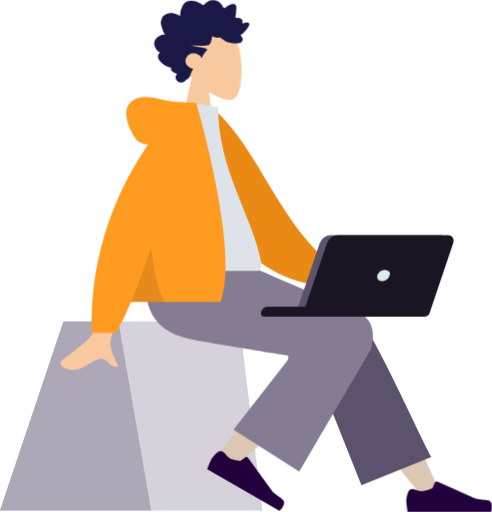
t = 0.00 s
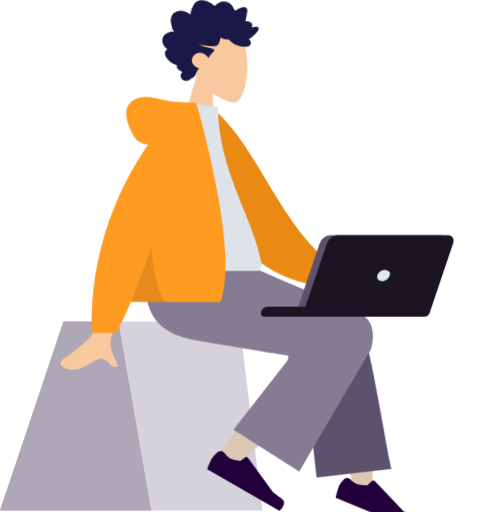
t = 1.30 s
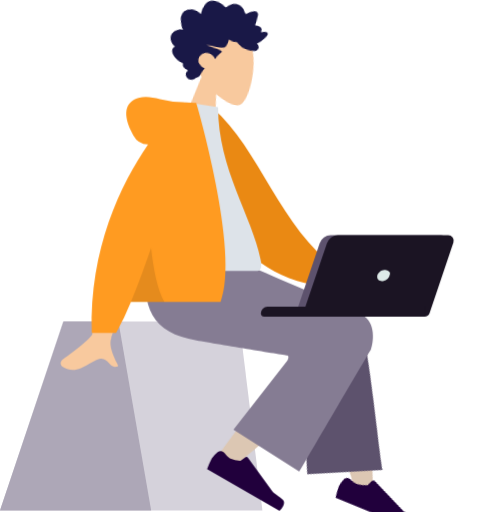
t = 2.70 s
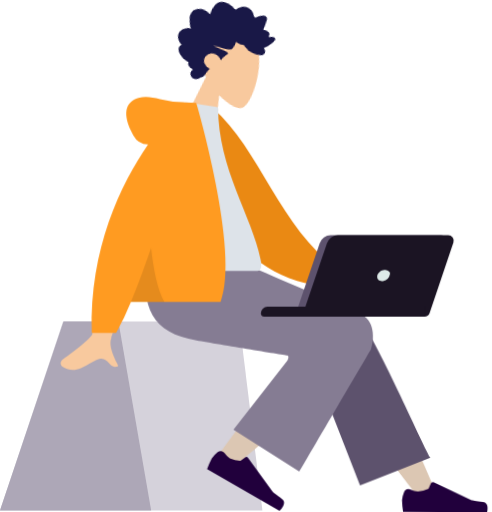
t = 4.30 s
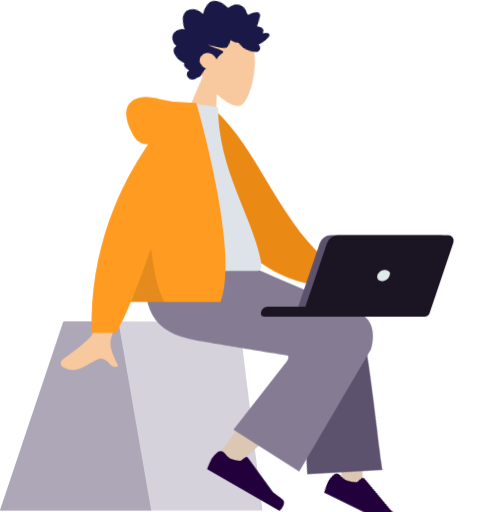
t = 5.50 s
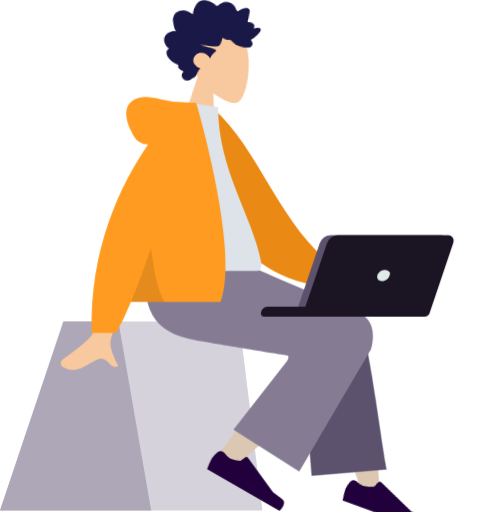
t = 6.80 s

The animated SVG that drew these frames (rendered in a browser with its animation timeline set to each time). Animation: 3 CSS @keyframes rules; one cycle of 8.30 s, repeats indefinitely.

<svg id="animation-character--one" class="animated-svg--character" xmlns="http://www.w3.org/2000/svg" width="260" height="270" viewBox="0 0 208.13 216.51">
	<defs>
		<style type="text/css"><![CDATA[
#animation-character--one #head, #animation-character--one #trouser_leg, #animation-character--one #leg-obj {
  transform-origin: top;
  transform-box: fill-box;
  animation-timing-function: ease-in-out;
  animation-duration: 4s;
  animation-iteration-count: infinite;
}
#animation-character--one #leg-obj {
  animation-name: leg-dangle;
}
#animation-character--one #trouser_leg {
  animation-name: leg-dangle--tl;
  animation-delay: 0.1s;
}
#animation-character--one #head {
  animation-name: head-nod;
  transform-origin: bottom;
  animation-delay: 0.3s;
  animation-duration: 8s;
}

@keyframes leg-dangle {
  0% {
    transform: rotate(0deg);
  }
  50% {
    transform: rotate(30deg);
  }
  100% {
    transform: rotate(0deg);
  }
}
@keyframes leg-dangle--tl {
  0% {
    transform: rotate(0deg);
  }
  50% {
    transform: rotate(23deg);
  }
  100% {
    transform: rotate(0deg);
  }
}
@keyframes head-nod {
  0% {
    transform: rotate(0deg);
  }
  25%, 35% {
    transform: rotate(10deg);
  }
  55% {
    transform: rotate(15deg);
  }
  75% {
    transform: rotate(7deg);
  }
  100% {
    transform: rotate(0deg);
  }
}

/*# sourceMappingURL=tmp-animation-character--one.css.map */

		]]></style>
	</defs>
	<path d="M26.66,136.08h74.57L111,216H0Z" transform="translate(0 -0.13)" style="fill: #d5d2db;fill-rule: evenodd"/>
	<path d="M26.92,136.08H50.08L63.94,216H0Z" transform="translate(0 -0.13)" style="fill: #ada7b7;fill-rule: evenodd"/>
	<g id="head" class="animated">
		<path id="face" d="M88.36,39.06c4.06,2.44,8,3.63,9.93,3.14,4.7-1.2,5.13-18.35,1.49-25.11s-22.33-9.7-23.27,3.69C76.18,25.43,78.14,29.57,81,33l-5.18,24.1H90.91Z" transform="translate(0 -0.13)" style="fill: #f8c99e;fill-rule: evenodd"/>
		<path id="hair" d="M69.86,14.71a4.62,4.62,0,0,1-1-1.77,20.22,20.22,0,0,1-.61-2,4.46,4.46,0,0,1,.67-4A4.61,4.61,0,0,1,72,5.59a5.45,5.45,0,0,1,2.16.27c.69.23,1.29.68,2,1a8.66,8.66,0,0,1,1-4.29A4.35,4.35,0,0,1,80.34.45a6.31,6.31,0,0,1,3.88.79,9.68,9.68,0,0,1,.88.52,2.45,2.45,0,0,0,.77.43c.32.07.47-.11.67-.34a4.9,4.9,0,0,1,.8-.71A4.62,4.62,0,0,1,91.7.39a4,4,0,0,1,1.78,1.28c.41.54.7,1.38,1.26,1.75.24.16.4,0,.62-.2s.64-.49,1-.72a4.44,4.44,0,0,1,1.49-.67c.79-.19,1.87-.14,2.1.88a4.31,4.31,0,0,1,0,1.19l-.12,1.6a11.93,11.93,0,0,1-.16,1.2,1.77,1.77,0,0,0-.08.82c.12.26.64.11.87.12a3.41,3.41,0,0,1,1.29.29,1.39,1.39,0,0,1,.79.72,1.31,1.31,0,0,1,0,.68,2.05,2.05,0,0,0,0,.7c.59-.29,2.65-.94,2.91.13a1.64,1.64,0,0,1-.26,1.05,8,8,0,0,1-1,1.46,12.74,12.74,0,0,1-2.55,2.48,1.68,1.68,0,0,1,.43,2.81,2,2,0,0,1-1.52.44,3.7,3.7,0,0,0-.63,0,1.39,1.39,0,0,1-.29.1,8.37,8.37,0,0,1-2.33-.3,7.73,7.73,0,0,1-3.57-1.86,1.07,1.07,0,0,0-.83-.38c-.3,0-.6.08-.91.09a6.43,6.43,0,0,1-2.29-.64A8.61,8.61,0,0,1,89,18.41c-.33.75-1,.86-1.74.92-2.23.21-4.46,0-6.69,0,2.16.49,4.39.69,6.53,1.27,1,.25.23.91-.19,1.36a8,8,0,0,0-1.54,2.63,4.66,4.66,0,0,0-4.57-1.86,3.27,3.27,0,0,0-1.94,4.72,6,6,0,0,0,2.92,1.87c-.8.82-1,2-1.47,3.07a2.17,2.17,0,0,1-1.09,1.26,1.19,1.19,0,0,0-.58.23c-.19.2-.24.42-.48.59a2.71,2.71,0,0,1-3.35-.26,2.19,2.19,0,0,1,.07-2.87c-1-.43-2.92-1-2.51-2.6-2.24-.15-7.69-3.79-4.68-6.45C66,21.33,64.52,19.05,65.58,17a5.12,5.12,0,0,1,4.28-2.33" transform="translate(0 -0.13)" style="fill: #191847;fill-rule: evenodd"/>
	</g>
	<path d="M91.56,193.79c4.48-6.53,20.8-28.48,29.68-37.56,2.55-2.61,5.05-5.12,7.4-7.45,7-6.94,21,4.72,14,11-17.41,15.74-42.81,37-44.93,38.88C94.69,201.36,88.74,197.89,91.56,193.79Z" transform="translate(0 -0.13)" style="fill: #dcc7b3;fill-rule: evenodd"/>
	<path d="M95,191.75a2,2,0,0,0-2.94-.38A13.13,13.13,0,0,0,89.59,194a39.63,39.63,0,0,0-2,4.56l30.65,17.65s3.48-3.26,1.08-5-3.94-3-3.94-3L105,193.85a1,1,0,0,0-1.42-.2l-1.89,1.45A14.2,14.2,0,0,1,97.2,194,9.45,9.45,0,0,1,95,191.75Z" transform="translate(0 -0.13)" style="fill: #21003c;fill-rule: evenodd"/>
	<g id="leg-obj" class="animated">
		<path id="leg" d="M178.23,209.76q-18.55-22.6-25.11-33.51c-7.49-12.45-13.61-23.53-15.54-27.77-4.61-10.09,10.61-14.82,14-10.11q7.81,10.69,33.4,67.27Z" transform="translate(0 -0.13)" style="fill: #dcc7b3;fill-rule: evenodd"/>
		<path id="foot" d="M175.39,207.12a2,2,0,0,0-2.73,1.14,13,13,0,0,0-.81,3.44,39.86,39.86,0,0,0,.57,4.94h35.39s1.38-4.55-1.59-4.91-4.94-.65-4.94-.65l-16.1-7.16a1,1,0,0,0-1.33.53l-.91,2.2a14.24,14.24,0,0,1-4.47,1.28A9.73,9.73,0,0,1,175.39,207.12Z" transform="translate(0 -0.13)" style="fill: #21003c;fill-rule: evenodd"/>
	</g>
	<path id="trouser_leg" class="animated" d="M152.88,205.38l-23-57.8C124.93,137,148.71,130.12,152.33,135c8.22,11.13,27.74,55,30.19,58.36Z" transform="translate(0 -0.13)" style="fill: #5d526d;fill-rule: evenodd"/>
	<path d="M121.57,150.46s-28.71-4.66-38.46-6.38c-18.52-3.26-23.92-13.2-20.73-34.89H96.51c6.78,2,56.62,24.14,56.62,24.14,6,3,4.87,11.68,3.78,14.56-.07.18-30.24,51.67-30.24,51.67L98.75,181.82l22.87-29.27S122.53,150.73,121.57,150.46Z" transform="translate(0 -0.13)" style="fill: #857c93;fill-rule: evenodd"/>
	<path d="M144,115.65,124,101l-4.43,10.9,19.82,8.2q8.42,9.86,9.41,8.22a2.5,2.5,0,0,0-.28-2.58c-.32-.62-.61-1.2-.39-1.73.49-1.21,4.25-1.08,7.82-.81s2.53-1.31,1.67-2.09A54.06,54.06,0,0,0,144,115.65Zm-105,25.83c1.83-3.72,8.1-40,8.1-40l13.11,0s-12.15,39.1-13.11,41.5c-1.26,3.1.87,7.62,2.32,10.68.23.48.43.91.61,1.31-2,.89-3-.19-4-1.33-1.15-1.29-2.37-2.66-5.23-1.33-1.11.51-2.15,1.12-3.18,1.71-3.53,2-6.78,3.93-11.19,1.21-.7-.43-1.47-2.05.39-3.31C31.52,148.83,38.18,143.3,39.08,141.48Z" transform="translate(0 -0.13)" style="fill: #f8c99e;fill-rule: evenodd"/>
	<path d="M84.44,46.63l5.43-.93C110,63,118.27,96.37,143,114L137,121.36C94.2,116.07,83.59,75.43,84.44,46.63Z" transform="translate(0 -0.13)" style="fill: #ea8913;fill-rule: evenodd"/>
	<path d="M60.79,114.64h48c2.19,0,1.78-3.16,1.46-4.76-3.66-18.4-18-38.23-18-64.42L78.47,43.29C67,61.67,63.05,84.29,60.79,114.64Z" transform="translate(0 -0.13)" style="fill: #dde3e9;fill-rule: evenodd"/>
	<path d="M62.63,61.14a7.27,7.27,0,0,1-6.23-3.82c-5.07-9.11-3.24-14.12,2.17-15.77,3-.91,5.77-.29,9.12.45a42.43,42.43,0,0,0,9.73,1.29,6.43,6.43,0,0,1,1,.08l4.6.26s18.65,63.06,10.29,84.15H55.39a118.64,118.64,0,0,1-6.27,13.14H38.83C37.72,105.2,51.28,77.71,62.63,61.14Z" transform="translate(0 -0.13)" style="fill: #ff9b21;fill-rule: evenodd"/>
	<path d="M55.39,127.78c2.83-6.78,5.73-14.7,8.53-22.87,1,9,2.77,18,5.65,22.87Z" transform="translate(0 -0.13)" style="fill-opacity: 0.10000000149011612;fill-rule: evenodd"/>
	<rect x="110.36" y="99.49" width="81.57" height="34.42" style="fill: none"/>
	<g>
		<path d="M128,134h48.5a2.41,2.41,0,0,0,2.25-1.58l10.06-29.78a2.34,2.34,0,0,0-2.24-3.06H139.91a4.88,4.88,0,0,0-4.66,3.33L125.76,131A2.28,2.28,0,0,0,128,134Z" transform="translate(0 -0.13)" style="fill: #5d526d"/>
		<path d="M131,134h48.51a2.37,2.37,0,0,0,2.24-1.58l10.06-29.78a2.32,2.32,0,0,0-2.24-3.06H143a4.89,4.89,0,0,0-4.67,3.33L128.79,131A2.3,2.3,0,0,0,131,134Z" transform="translate(0 -0.13)" style="fill: #1b1423"/>
		<path d="M165,115.86c0-1.12-1.3-1.61-2.45-1.61s-3,1.24-3,2.82S160.86,119,162,119A3.77,3.77,0,0,0,165,115.86Z" transform="translate(0 -0.13)" style="fill: #deebe9"/>
		<path d="M113.15,129.82h66.39V134H111.78a1.43,1.43,0,0,1-1.42-1.43A2.78,2.78,0,0,1,113.15,129.82Z" transform="translate(0 -0.13)" style="fill: #1b1423"/>
	</g>
</svg>